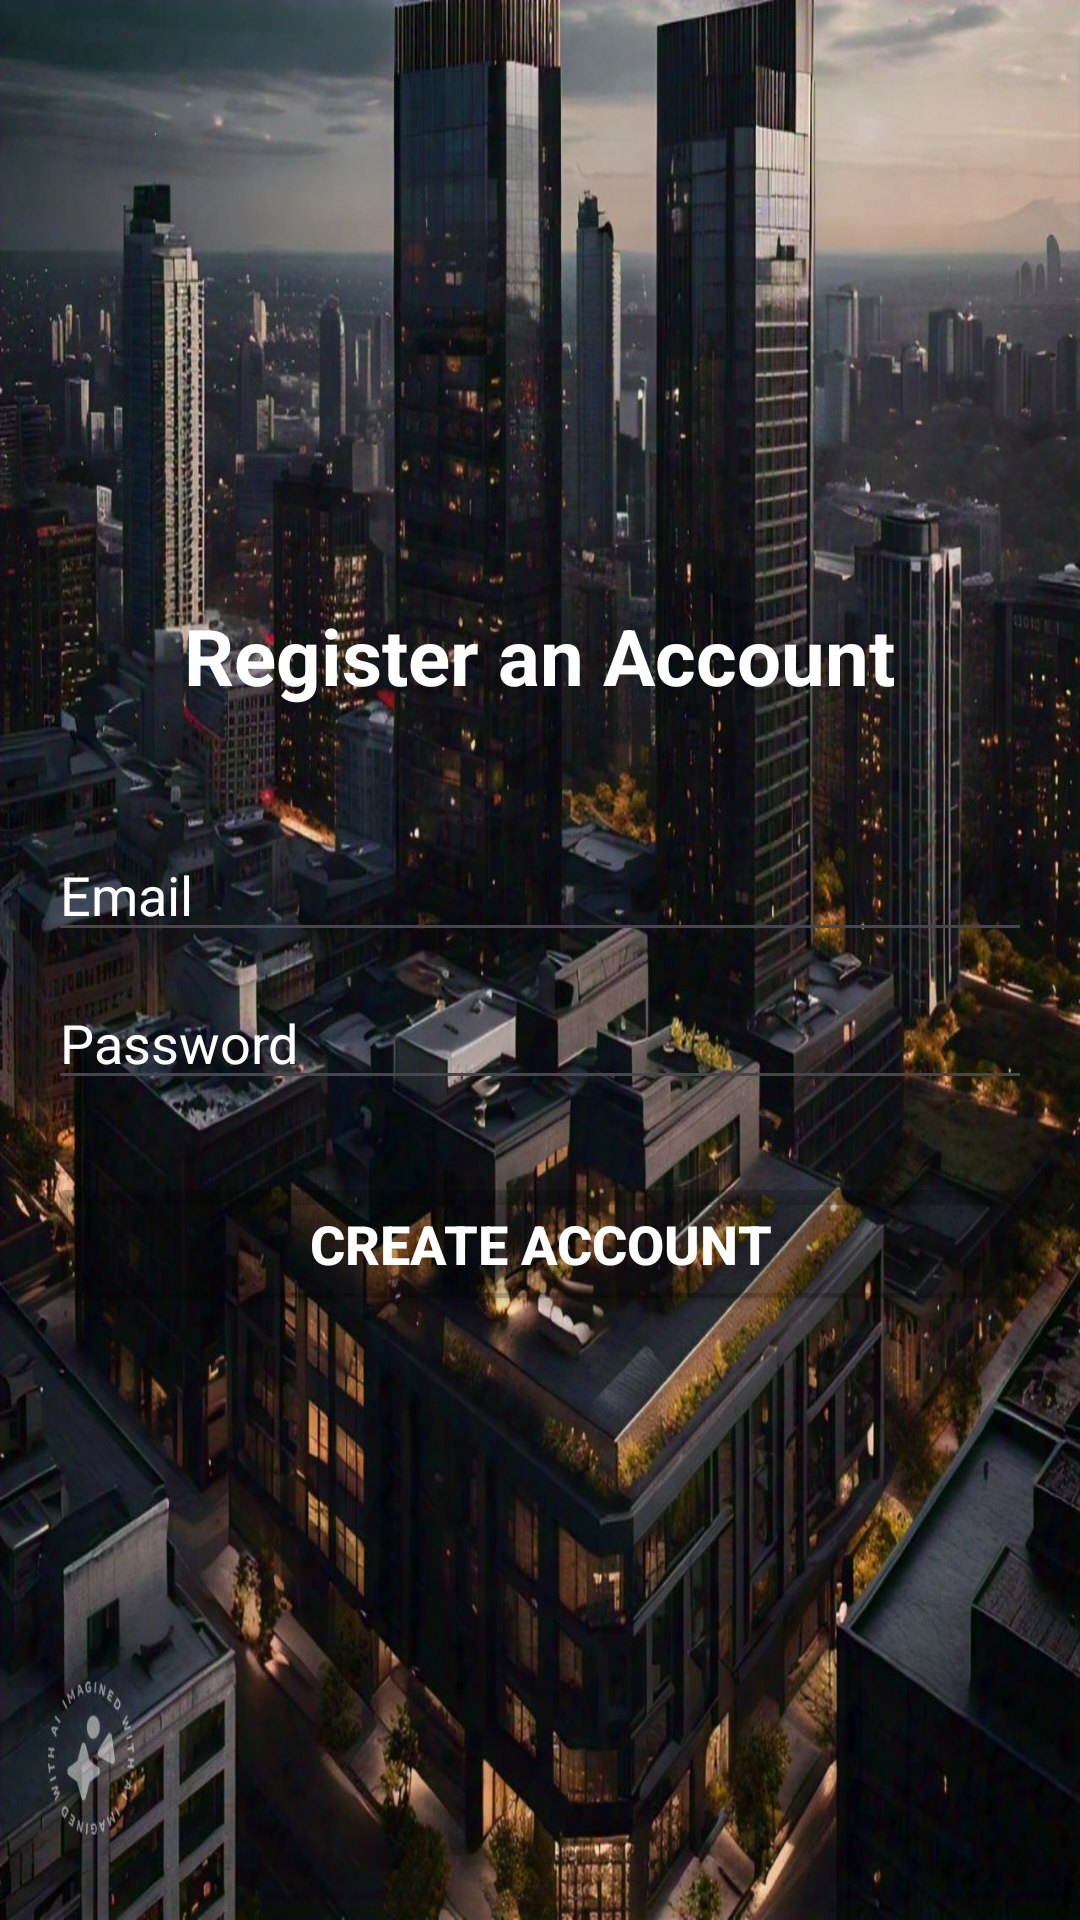

This screen was rendered from an Android layout file. Write that file and the resources it references.
<!-- AndroidManifest.xml: application theme Theme.DatabaseApp -->
<!-- res/layout/activity_register.xml -->
<LinearLayout xmlns:android="http://schemas.android.com/apk/res/android"
    android:layout_width="match_parent"
    android:layout_height="match_parent"
    android:orientation="vertical"
    android:gravity="center"
    android:background="@drawable/img2"
    android:padding="16dp">

    <TextView
        android:layout_width="wrap_content"
        android:layout_height="wrap_content"
        android:text="Register an Account"
        android:textStyle="bold"
        android:textColor="@android:color/white"
        android:textSize="26sp"
        android:layout_gravity="center"
        android:layout_marginBottom="24dp" />

    <EditText
        android:id="@+id/emailEditText"
        android:layout_width="match_parent"
        android:layout_height="wrap_content"
        android:hint="Email"
        android:inputType="textEmailAddress"
        android:layout_marginTop="16dp"
        android:textColor="@android:color/white"
        android:textColorHint="@android:color/white"
        android:textSize="18sp" />

    <EditText
        android:id="@+id/passwordEditText"
        android:layout_width="match_parent"
        android:layout_height="wrap_content"
        android:hint="Password"
        android:inputType="textPassword"
        android:layout_marginTop="8dp"
        android:textColor="@android:color/white"
        android:textColorHint="@android:color/white"
        android:textSize="18sp" />

    <Button
        android:id="@+id/createAccountButton"
        android:layout_width="match_parent"
        android:layout_height="wrap_content"
        android:text="Create Account"
        android:textStyle="bold"
        android:layout_marginTop="24dp"
        android:textColor="@android:color/white"
        android:textSize="18sp"
        android:backgroundTint="@color/cardview_shadow_start_color" />
</LinearLayout>
<!-- resources referenced by this layout -->
<resources>
  <!-- drawable img2: jpeg bitmap (drawable, 223439 bytes) -->
  <style name="Theme.DatabaseApp" parent="Base.Theme.DatabaseApp" />
  <style name="Base.Theme.DatabaseApp" parent="Theme.Material3.DayNight.NoActionBar">
          
          <item name="colorPrimaryDark">@color/grey</item>
      </style>
  <color name="grey">#808080</color>
</resources>
